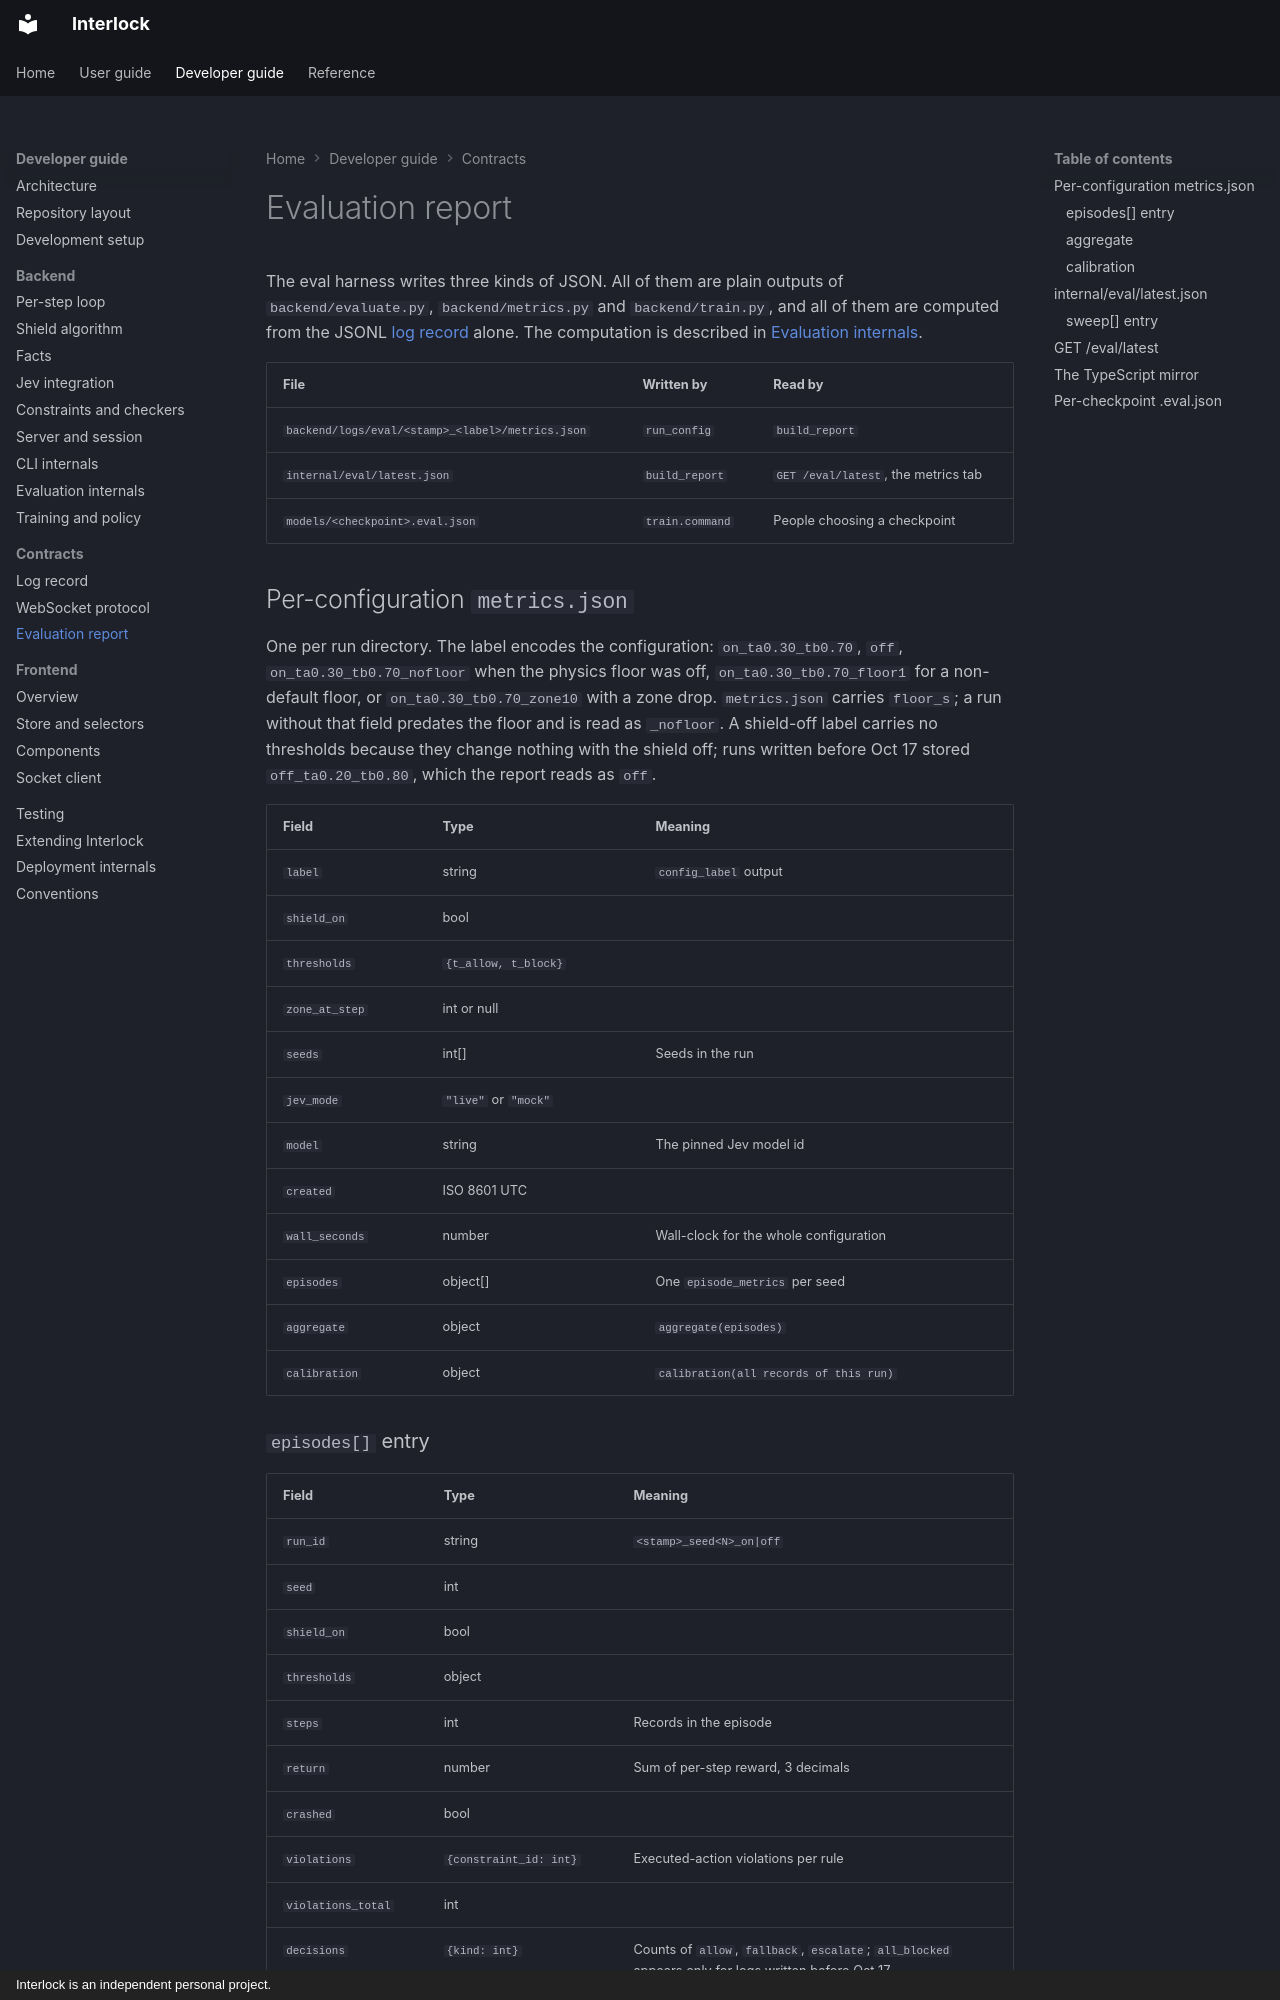

repository: sequenzia/Interlock · page: developer-guide/contracts/eval-report/index.html · generator: mkdocs · copyright: Interlock is an independent personal project.

# Evaluation report

The eval harness writes three kinds of JSON. All of them are plain outputs of `backend/evaluate.py`, `backend/metrics.py` and `backend/train.py`, and all of them are computed from the JSONL [log record](log-record.md) alone. The computation is described in [Evaluation internals](../backend/evaluation.md).

| File | Written by | Read by |
| --- | --- | --- |
| `backend/logs/eval/<stamp>_<label>/metrics.json` | `run_config` | `build_report` |
| `internal/eval/latest.json` | `build_report` | `GET /eval/latest`, the metrics tab |
| `models/<checkpoint>.eval.json` | `train.command` | People choosing a checkpoint |

## Per-configuration `metrics.json`

One per run directory. The label encodes the configuration: `on_ta0.30_tb0.70`, `off`, `on_ta0.30_tb0.70_nofloor` when the physics floor was off, `on_ta0.30_tb0.70_floor1` for a non-default floor, or `on_ta0.30_tb0.70_zone10` with a zone drop. `metrics.json` carries `floor_s`; a run without that field predates the floor and is read as `_nofloor`. A shield-off label carries no thresholds because they change nothing with the shield off; runs written before Oct 17 stored `off_ta0.20_tb0.80`, which the report reads as `off`.

| Field | Type | Meaning |
| --- | --- | --- |
| `label` | string | `config_label` output |
| `shield_on` | bool | |
| `thresholds` | `{t_allow, t_block}` | |
| `zone_at_step` | int or null | |
| `seeds` | int[] | Seeds in the run |
| `jev_mode` | `"live"` or `"mock"` | |
| `model` | string | The pinned Jev model id |
| `created` | ISO 8601 UTC | |
| `wall_seconds` | number | Wall-clock for the whole configuration |
| `episodes` | object[] | One `episode_metrics` per seed |
| `aggregate` | object | `aggregate(episodes)` |
| `calibration` | object | `calibration(all records of this run)` |
